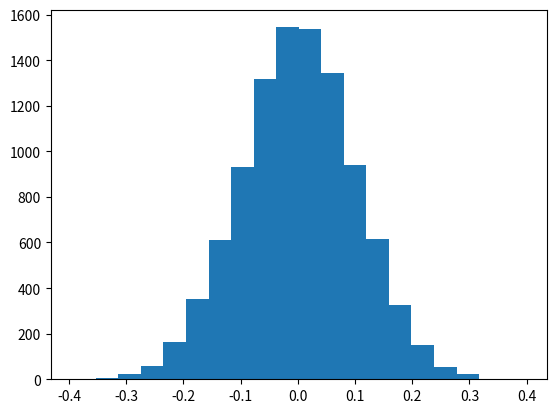

The matplotlib source for this figure:
# -*- coding: utf-8 -*-
"""
Created on Sun Mar 21 10:50:07 2021

[redacted]
"""
#ch6_numpy_random.py
#from numpy import random as nr
#rand_x=nr.rand(2,3)
#rand_x0=nr.rand()
#randn_x=nr.randn(2,3)
#randn_x0=nr.randn()
#
#randint_x1=nr.randint(5,10, size=(2,4))
#randint_x2=nr.randint(5, size=10)
#
#cho_x1=nr.choice(5,4)#等价于randint(0,5,3),且权值相同
#cho_x2=nr.choice(5,4,p=[0.1,0,0.3,0.6,0])#非均匀分布，服从分布p
#cho_x3=nr.choice(5,3,replace=False) #无放回抽样
#cho_x4=nr.choice(5,3,replace=False,p=[0.1,0,0.3,0.6,0])
#words = ['pooh', 'rabbit', 'piglet', 'Christopher']
#cho_x5=nr.choice(words,3, p=[0.5,0.1,0.1,0.3])
#
#print("rand_x:\n",rand_x)
#print("rand_x0:\n",rand_x0)
#print("randn_x:\n",randn_x)
#print("randn_x0:\n",randn_x0)
#print("randint_x1:\n",randint_x1)
#print("randint_x2:\n",randint_x2)
#print("cho_x1:\n",cho_x1)
#print("cho_x2:\n",cho_x2)
#print("cho_x3:\n",cho_x3)
#print("cho_x4:\n",cho_x4)
#print("cho_x5:\n",cho_x5)

#ch6_numpy_random.py
import numpy as np
mu, sigma = 0, 0.1#mean and standard deviation
s = np.random.normal(mu, sigma, 10000)
print("#samples:",len(s))
print(abs(mu-np.mean(s))<0.01)
print(abs(sigma-np.std(s,ddof=1))<0.01)
#ddof=1表示无偏估计，除式分母使用N-ddof

import matplotlib.pyplot as plt
count, bins, ignored = plt.hist(s, 20)
print(len(bins),bins)
print(len(count),count)



